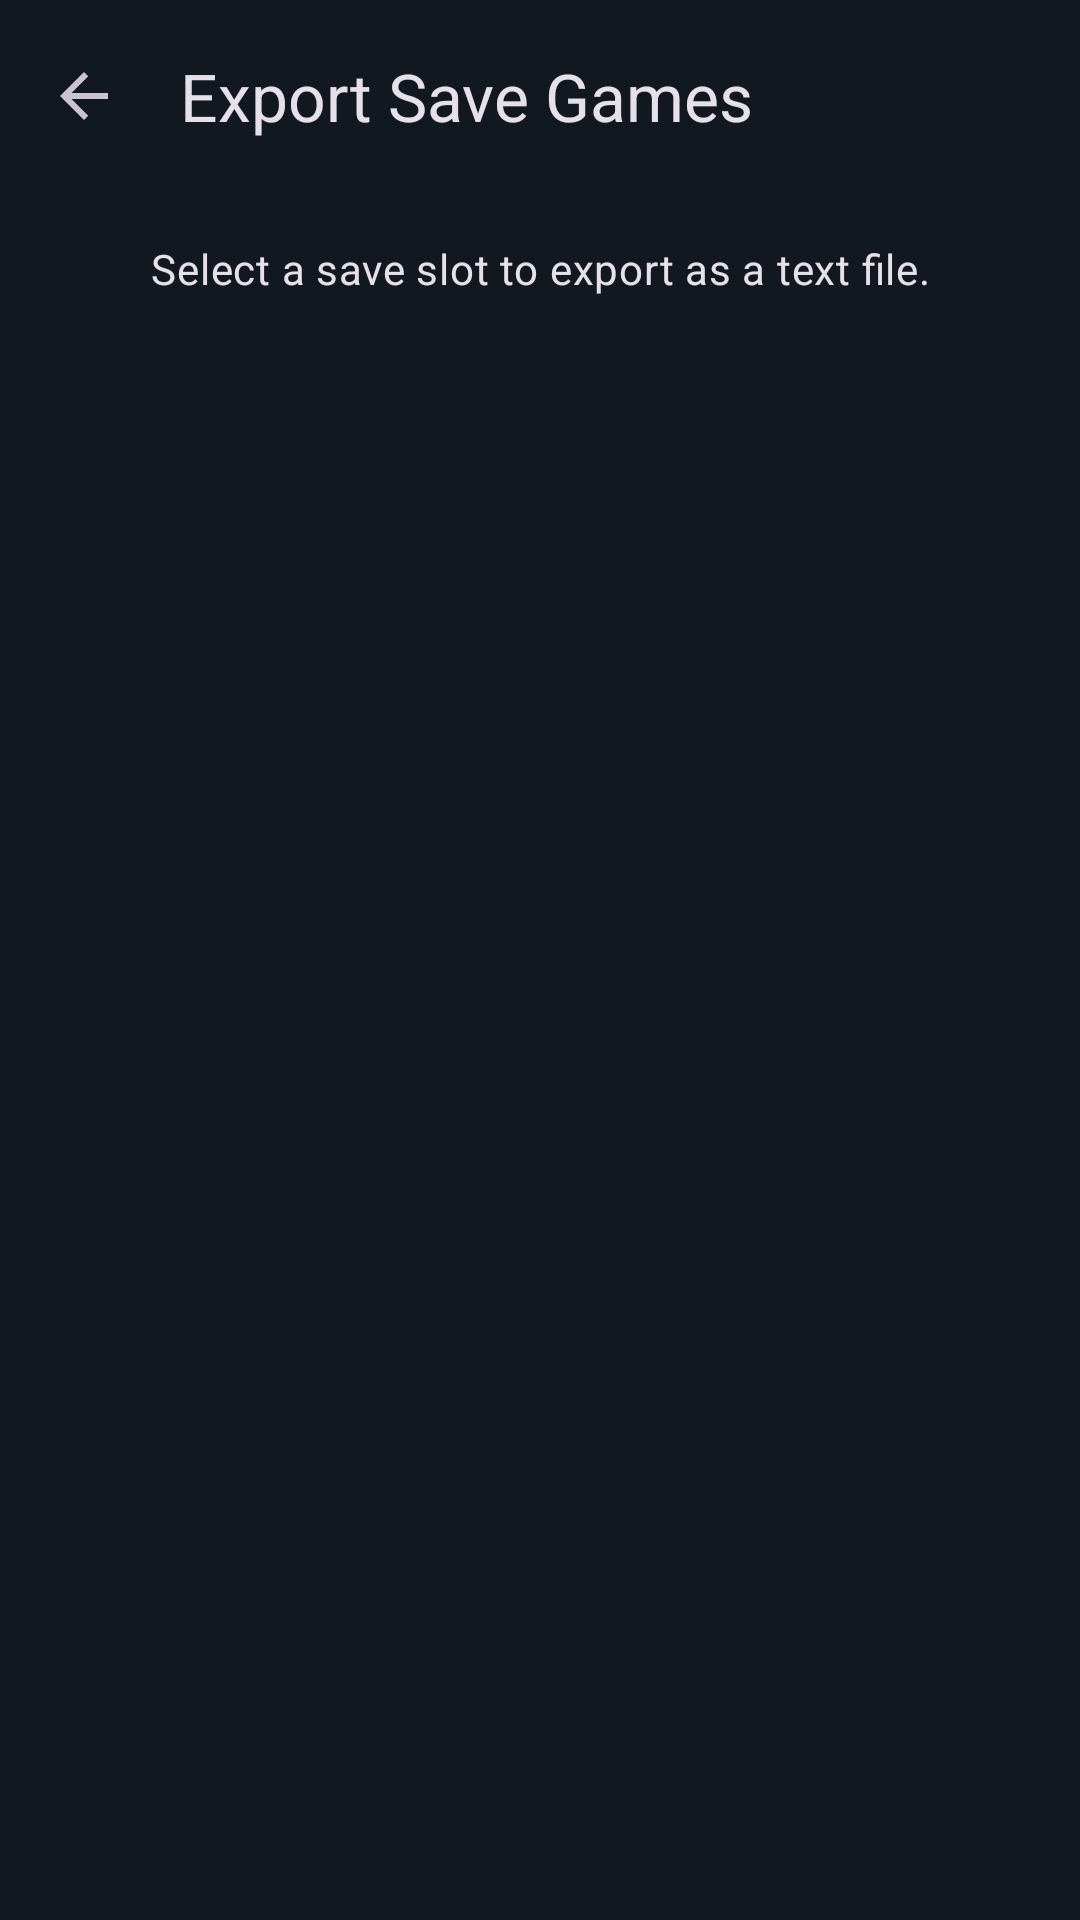

Produce the Android XML layout that renders to this screen, including the resource entries it uses.
<!-- AndroidManifest.xml: application theme AppTheme -->
<!-- res/layout/activity_save_export.xml -->
<?xml version="1.0" encoding="utf-8"?>
<androidx.coordinatorlayout.widget.CoordinatorLayout xmlns:android="http://schemas.android.com/apk/res/android"
    xmlns:app="http://schemas.android.com/apk/res-auto"
    android:layout_width="match_parent"
    android:layout_height="match_parent">

    <com.google.android.material.appbar.AppBarLayout
        android:layout_width="match_parent"
        android:layout_height="wrap_content"
        android:fitsSystemWindows="true">

        <com.google.android.material.appbar.MaterialToolbar
            android:id="@+id/toolbar"
            android:layout_width="match_parent"
            android:layout_height="?attr/actionBarSize"
            app:navigationContentDescription="@string/back"
            app:navigationIcon="@drawable/ic_arrow_back"
            app:title="@string/export_saves_button" />

    </com.google.android.material.appbar.AppBarLayout>

    <androidx.constraintlayout.widget.ConstraintLayout
        android:id="@+id/content"
        android:layout_width="match_parent"
        android:layout_height="match_parent"
        android:padding="16dp"
        app:layout_behavior="@string/appbar_scrolling_view_behavior">

        <TextView
            android:id="@+id/header_text"
            android:layout_width="0dp"
            android:layout_height="wrap_content"
            android:text="@string/save_export_header"
            android:textAlignment="center"
            android:textAppearance="?attr/textAppearanceBodyMedium"
            app:layout_constraintEnd_toEndOf="parent"
            app:layout_constraintStart_toStartOf="parent"
            app:layout_constraintTop_toTopOf="parent" />

        <com.google.android.material.progressindicator.CircularProgressIndicator
            android:id="@+id/loading_progress"
            android:layout_width="wrap_content"
            android:layout_height="wrap_content"
            android:indeterminate="true"
            android:visibility="gone"
            app:layout_constraintBottom_toBottomOf="parent"
            app:layout_constraintEnd_toEndOf="parent"
            app:layout_constraintStart_toStartOf="parent"
            app:layout_constraintTop_toBottomOf="@+id/header_text" />

        <androidx.recyclerview.widget.RecyclerView
            android:id="@+id/saves_recycler_view"
            android:layout_width="0dp"
            android:layout_height="0dp"
            android:layout_marginTop="16dp"
            android:clipToPadding="false"
            android:visibility="gone"
            app:layout_constraintBottom_toBottomOf="parent"
            app:layout_constraintEnd_toEndOf="parent"
            app:layout_constraintStart_toStartOf="parent"
            app:layout_constraintTop_toBottomOf="@+id/header_text" />

        <TextView
            android:id="@+id/empty_text"
            android:layout_width="wrap_content"
            android:layout_height="wrap_content"
            android:text="@string/save_export_empty"
            android:textAppearance="?attr/textAppearanceBodyMedium"
            android:textColor="?attr/colorOnSurfaceVariant"
            android:visibility="gone"
            app:layout_constraintBottom_toBottomOf="parent"
            app:layout_constraintEnd_toEndOf="parent"
            app:layout_constraintStart_toStartOf="parent"
            app:layout_constraintTop_toBottomOf="@+id/header_text" />

    </androidx.constraintlayout.widget.ConstraintLayout>

</androidx.coordinatorlayout.widget.CoordinatorLayout>
<!-- resources referenced by this layout -->
<resources>
  <!-- drawable ic_arrow_back (drawable) -->
  <vector xmlns:android="http://schemas.android.com/apk/res/android"
      android:width="24dp"
      android:height="24dp"
      android:viewportWidth="24"
      android:viewportHeight="24"
      android:autoMirrored="true"
      android:tint="?attr/colorControlNormal">
      <path
          android:fillColor="@android:color/black"
          android:pathData="M20,11H7.83l5.59,-5.59L12,4l-8,8 8,8 1.41,-1.41L7.83,13H20v-2z"/>
  </vector>
  <string name="back">Back</string>
  <string name="export_saves_button">Export Save Games</string>
  <string name="save_export_empty">No save data found. Start the game and save at least once.</string>
  <string name="save_export_header">Select a save slot to export as a text file.</string>
  <color name="colorPrimary">#88CFFF</color>
  <color name="colorOnPrimary">#00344F</color>
  <color name="colorPrimaryContainer">#1A222B</color>
  <color name="colorOnPrimaryContainer">#64A5FF</color>
  <color name="colorSecondary">#B8C4D6</color>
  <color name="colorOnSecondary">#23303F</color>
  <color name="colorSecondaryContainer">#1D262C</color>
  <color name="colorOnSecondaryContainer">#E1E2E8</color>
  <color name="colorSurface">#121820</color>
  <color name="colorOnSurface">#E1E2E8</color>
  <color name="colorSurfaceVariant">#1D262C</color>
  <color name="colorOnSurfaceVariant">#A8B0C0</color>
  <color name="colorSurfaceContainerLowest">#0D1218</color>
  <color name="colorSurfaceContainerLow">#171E27</color>
  <color name="colorSurfaceContainer">#1A222B</color>
  <color name="colorSurfaceContainerHigh">#1D262C</color>
  <color name="colorSurfaceContainerHighest">#263039</color>
  <color name="colorOutline">#7D8697</color>
  <color name="colorOutlineVariant">#363F4A</color>
  <style name="Widget.App.Button" parent="Widget.Material3.Button">
          <item name="strokeColor">@color/button_focus_stroke</item>
          <item name="strokeWidth">3dp</item>
      </style>
  <style name="Widget.App.Toolbar.Button.Navigation" parent="Widget.AppCompat.Toolbar.Button.Navigation">
          <item name="android:background">@drawable/toolbar_nav_background</item>
      </style>
  <!-- drawable toolbar_nav_background (drawable) -->
  <?xml version="1.0" encoding="utf-8"?>
  <ripple xmlns:android="http://schemas.android.com/apk/res/android"
      android:color="?attr/colorControlHighlight">
      <item
          android:width="44dp"
          android:height="44dp"
          android:gravity="center">
          <shape android:shape="oval">
              <stroke
                  android:width="3dp"
                  android:color="@color/button_focus_stroke" />
          </shape>
      </item>
      <item
          android:id="@android:id/mask"
          android:width="44dp"
          android:height="44dp"
          android:gravity="center">
          <shape android:shape="oval">
              <solid android:color="@android:color/white" />
          </shape>
      </item>
  </ripple>
</resources>
